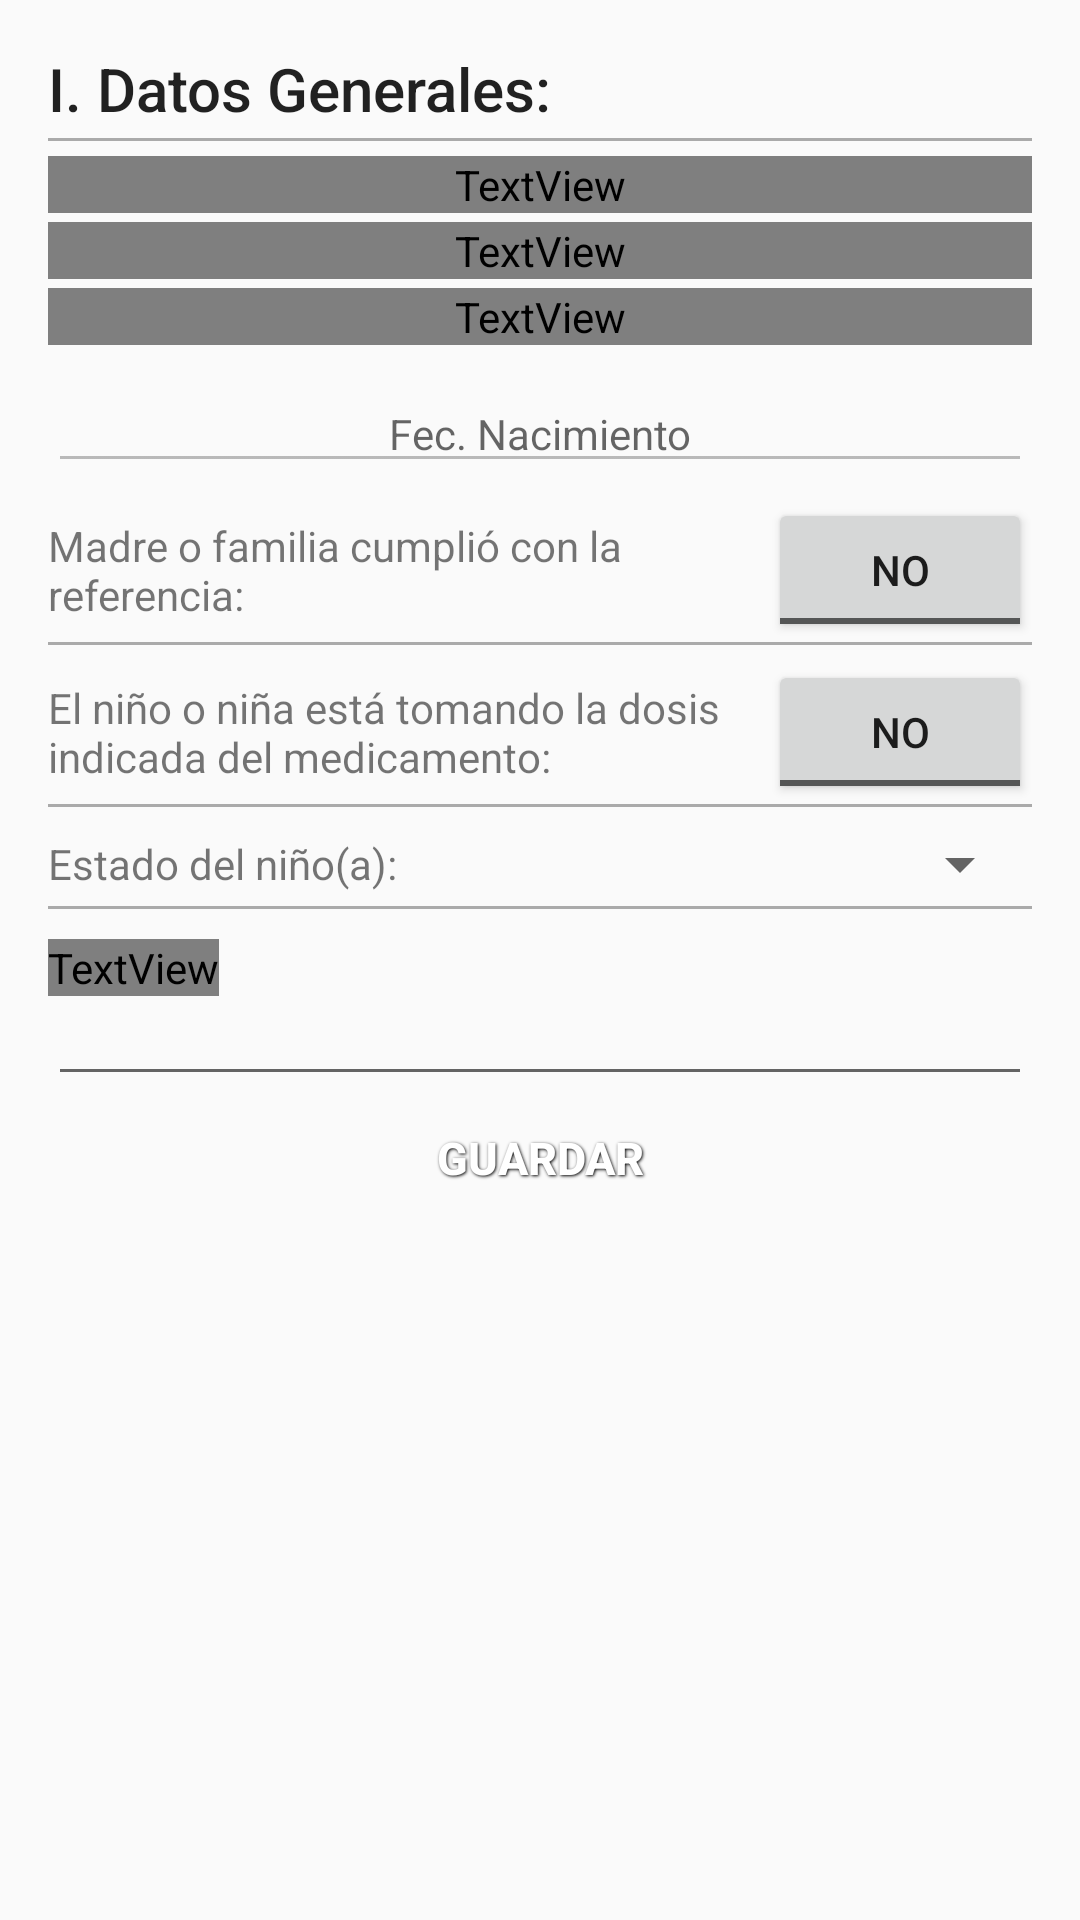

Here is an Android app screen rendered from its layout file. Give the layout XML and the strings, colors and styles it references.
<!-- AndroidManifest.xml: application theme AppTheme -->
<!-- res/layout/fragment_cat_visita_ninos.xml -->
<ScrollView xmlns:tools="http://schemas.android.com/tools"
    android:id="@+id/ScrollView1"
    android:layout_width="match_parent"
    android:layout_height="match_parent"
    android:paddingBottom="@dimen/activity_vertical_margin"
    android:paddingLeft="@dimen/activity_horizontal_margin"
    android:paddingRight="@dimen/activity_horizontal_margin"
    android:paddingTop="@dimen/activity_vertical_margin"
    tools:context=".CasosNinnosMenoresActivity"
    xmlns:android="http://schemas.android.com/apk/res/android">


    <LinearLayout
        android:layout_width="match_parent"
        android:layout_height="wrap_content"
        android:orientation="vertical">

        <TextView
            android:id="@+id/lblTitulo"
            android:layout_width="wrap_content"
            android:layout_height="wrap_content"
            android:text="@string/datosgenerales"
            android:textAppearance="?android:attr/textAppearanceSearchResultTitle" />

        <View
            android:layout_width="fill_parent"
            android:layout_height="1dp"
            android:padding="5dp"
            android:background="@android:color/darker_gray"
            android:paddingBottom="10dp"
            android:layout_marginTop="3dp"></View>

        <TextView
            android:layout_width="match_parent"
            android:layout_height="wrap_content"
            android:textAppearance="?android:attr/textAppearanceSmall"
            android:textColor="@drawable/list_item_text_selector"
            android:text="Nombre del Niño"
            android:id="@+id/txtnomNinoVisitaNino"
            android:layout_marginTop="5dp"
            android:textSize="20dp"
            android:layout_gravity="center_vertical"
            android:gravity="center_horizontal"
            android:textStyle="bold" />

        <TextView
            android:id="@+id/txtEnfermedadVisitaNino"
            android:layout_width="match_parent"
            android:layout_height="wrap_content"
            android:text="@string/lugaratencion"
            android:textAppearance="?android:attr/textAppearanceSmall"
            android:textSize="14dp"
            android:textColor="@drawable/list_item_text_selector"
            android:layout_marginTop="3dp"
            android:textStyle="bold"
            android:layout_gravity="center_vertical"
            android:gravity="center" />

        <TextView
            android:id="@+id/txtTratamientoVisitaNino"
            android:layout_width="match_parent"
            android:layout_height="wrap_content"
            android:text="@string/lugaratencion"
            android:textAppearance="?android:attr/textAppearanceSmall"
            android:textSize="11dp"
            android:textColor="@drawable/list_item_text_selector"
            android:layout_marginTop="3dp"
            android:gravity="center" />

        <LinearLayout
            android:orientation="horizontal"
            android:layout_width="fill_parent"
            android:layout_height="fill_parent"
            android:layout_marginTop="10dp">

            <EditText
                android:id="@+id/txtFechaVisitaNino"
                android:layout_width="0dp"
                android:layout_height="wrap_content"
                android:textAppearance="?android:attr/textAppearanceSmall"
                android:textAlignment="center"
                android:enabled="false"
                android:layout_weight="1"
                android:ems="10"
                android:hint="@string/fecnacmimiento"
                android:inputType="date"
                android:layout_gravity="bottom|center_horizontal"
                android:gravity="center_horizontal" />

            <ImageButton
                android:id="@+id/btnFechaVisitaNino"
                android:layout_width="wrap_content"
                android:layout_height="wrap_content"
                android:contentDescription="@string/hello_world"
                android:src="@android:drawable/ic_menu_my_calendar"
                android:visibility="gone" />


        </LinearLayout>

        <LinearLayout
            android:layout_width="match_parent"
            android:layout_height="wrap_content"
            android:layout_marginTop="5dp">

            <TextView
                android:id="@+id/textView2"
                android:layout_width="wrap_content"
                android:layout_height="wrap_content"
                android:text="Madre o familia cumplió con la referencia:"
                android:layout_gravity="center_vertical"
                android:layout_weight="3" />

            <ToggleButton
                android:id="@+id/tbn_CumpMedRectNino"
                android:layout_width="wrap_content"
                android:layout_height="wrap_content"
                android:text="@string/hello_world"
                android:textOff="@string/no"
                android:textOn="@string/si"

                android:layout_gravity="right" />
        </LinearLayout>

        <View
            android:layout_width="fill_parent"
            android:layout_height="1dp"
            android:padding="5dp"
            android:background="@android:color/darker_gray"
            android:paddingBottom="10dp"></View>

        <LinearLayout
            android:layout_width="match_parent"
            android:layout_height="wrap_content"
            android:layout_marginTop="5dp">

            <TextView
                android:id="@+id/textView4"
                android:layout_width="wrap_content"
                android:layout_height="wrap_content"
                android:text="El niño o niña está tomando la dosis indicada del medicamento:"
                android:layout_gravity="center_vertical"
                android:layout_weight="3" />

            <ToggleButton
                android:id="@+id/tbn_TomaDosisIndicadaNino"
                android:layout_width="wrap_content"
                android:layout_height="wrap_content"
                android:text="@string/hello_world"
                android:textOff="@string/no"
                android:textOn="@string/si"
                android:layout_gravity="right" />
        </LinearLayout>

        <View
            android:layout_width="fill_parent"
            android:layout_height="1dp"
            android:padding="5dp"
            android:background="@android:color/darker_gray"
            android:paddingBottom="10dp"></View>

        <LinearLayout
            android:layout_width="match_parent"
            android:layout_height="wrap_content"
            android:layout_marginTop="5dp">

            <TextView
                android:id="@+id/textView5"
                android:layout_width="wrap_content"
                android:layout_height="wrap_content"
                android:text="Estado del niño(a):"
                android:layout_gravity="center_vertical" />

            <Spinner
                android:layout_width="match_parent"
                android:layout_height="28dp"
                android:id="@+id/spnResultadoVisitaNino"
                android:spinnerMode="dialog" />
        </LinearLayout>

        <View
            android:layout_width="fill_parent"
            android:layout_height="1dp"
            android:padding="5dp"
            android:background="@android:color/darker_gray"
            android:paddingBottom="10dp"></View>

        <TextView
            android:id="@+id/txtObservacionesVisitaNino"
            android:layout_width="wrap_content"
            android:layout_height="wrap_content"
            android:text="Observaciones:"
            android:textAppearance="?android:attr/textAppearanceSmall"
            android:textSize="14dp"
            android:textColor="@drawable/list_item_text_selector"
            android:layout_marginTop="10dp"
            android:textStyle="bold" />

        <EditText
            android:layout_width="match_parent"
            android:layout_height="wrap_content"
            android:inputType="textMultiLine"
            android:ems="10"
            android:id="@+id/txtObservacionesNino"
            android:textSize="12dp" />

        <Button
            android:layout_width="match_parent"
            android:layout_height="35dp"
            android:background="@drawable/btn_blue"
            style="@style/ButtonText"
            android:text="Guardar"
            android:id="@+id/btnGuardarVisitaNino"
            android:layout_marginTop="8dp" />

    </LinearLayout>

</ScrollView>
<!-- resources referenced by this layout -->
<resources>
  <dimen name="activity_horizontal_margin">16dp</dimen>
  <dimen name="activity_vertical_margin">16dp</dimen>
  <string name="datosgenerales">I. Datos Generales:</string>
  <string name="fecnacmimiento">Fec. Nacimiento</string>
  <string name="hello_world">Hello world!</string>
  <string name="lugaratencion">Lugar de la atención</string>
  <string name="no">No</string>
  <string name="si">Si</string>
  <style name="ButtonText">
          <item name="android:layout_width">fill_parent</item>
          <item name="android:layout_height">wrap_content</item>
          <item name="android:textColor">#ffffff</item>
          <item name="android:gravity">center</item>
          <item name="android:layout_margin">3dp</item>
          <item name="android:textSize">15dp</item>
          <item name="android:textStyle">bold</item>
          <item name="android:shadowColor">#000000</item>
          <item name="android:shadowDx">1</item>
          <item name="android:shadowDy">1</item>
          <item name="android:shadowRadius">2</item>
      </style>
  <style name="AppTheme" parent="Theme.AppCompat.Light.DarkActionBar">
          
      </style>
</resources>
